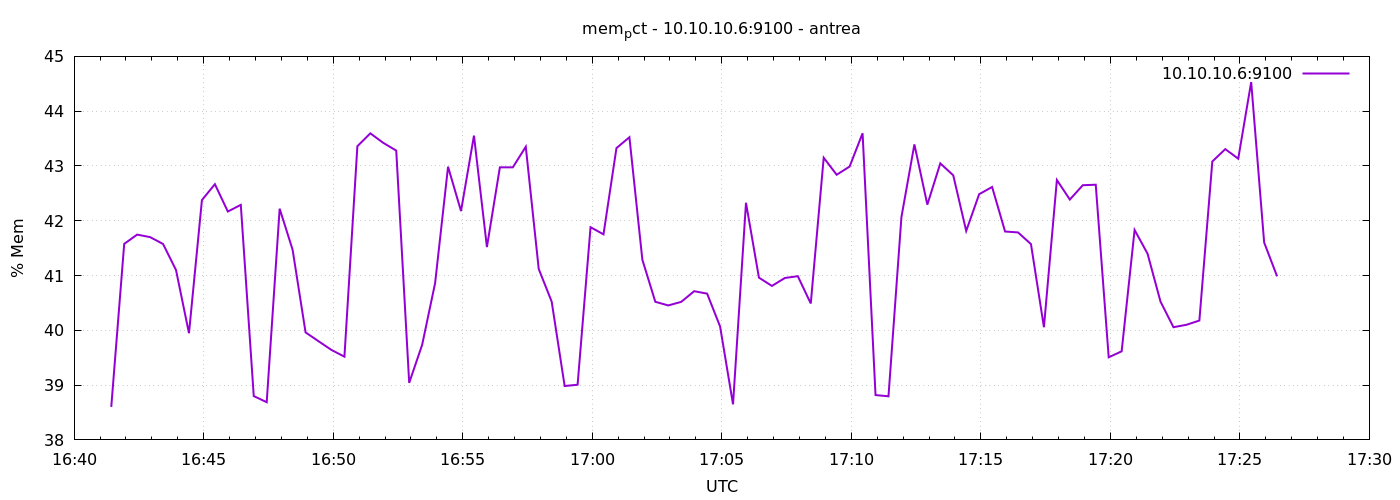

Source data for this figure (header and first rows):
1777221686	38.60178853759869
1777221716	41.58
1777221746	41.75
1777221776	41.7
1777221806	41.58
1777221836	41.1
1777221866	39.95
1777221896	42.38
1777221926	42.67
1777221956	42.17
1777221986	42.29
1777222016	38.8
1777222046	38.69
1777222076	42.22
1777222106	41.47
1777222136	39.96
1777222166	39.8
1777222196	39.64
1777222226	39.52
1777222256	43.36
1777222286	43.6
1777222316	43.42
1777222346	43.28
1777222376	39.04
1777222406	39.74
1777222436	40.86
1777222466	42.99
1777222496	42.18
1777222526	43.55
1777222556	41.52
1777222586	42.97
1777222616	42.97
1777222646	43.35
1777222676	41.12
1777222706	40.52
1777222736	38.98
1777222766	39.01
1777222796	41.88
1777222826	41.75
1777222856	43.33
1777222886	43.52
1777222916	41.29
1777222946	40.52
1777222976	40.45
1777223006	40.52
1777223036	40.71
1777223066	40.67
1777223096	40.07
1777223126	38.65
1777223156	42.33
1777223186	40.96
1777223216	40.81
1777223246	40.96
1777223276	40.99
1777223306	40.49
1777223336	43.15
1777223366	42.84
1777223396	42.99
1777223426	43.6
1777223456	38.82
1777223486	38.8
... 30 more rows
